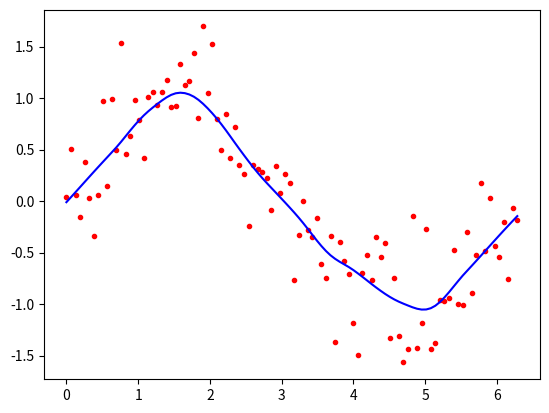

The matplotlib source for this figure:
import numpy as np
from scipy import linalg
import matplotlib.pyplot as plt

def lowess(x, y, f, it):
    n = len(x)
    r = int(np.ceil(f * n))
    h = [np.sort(np.abs(x - x[i]))[r] for i in range(n)]
    w = (1 - np.clip(np.abs((x[:, None] - x[None, :]) / h), 0, 1) ** 3) ** 3
    yest, delta = np.zeros(n), np.ones(n)
    
    for _ in range(it):
        for i in range(n):
            b = [np.sum(delta * w[:, i] * y), np.sum(delta * w[:, i] * y * x)]
            A = [[np.sum(delta * w[:, i]), np.sum(delta * w[:, i] * x)], [np.sum(delta * w[:, i] * x), np.sum(delta * w[:, i] * x * x)]]
            beta = linalg.solve(A, b)
            yest[i] = beta[0] + beta[1] * x[i]
        
        residuals = y - yest
        s = np.median(np.abs(residuals))
        delta = (1 - np.clip(residuals / (6 * s), -1, 1) ** 2) ** 2
    
    return yest

n, f, it = 100, 0.25, 3
x = np.linspace(0, 2 * np.pi, n)
y = np.sin(x) + 0.3 * np.random.randn(n)
yest = lowess(x, y, f, it)

plt.plot(x, y, "r.", x, yest, "b-")
plt.show()
